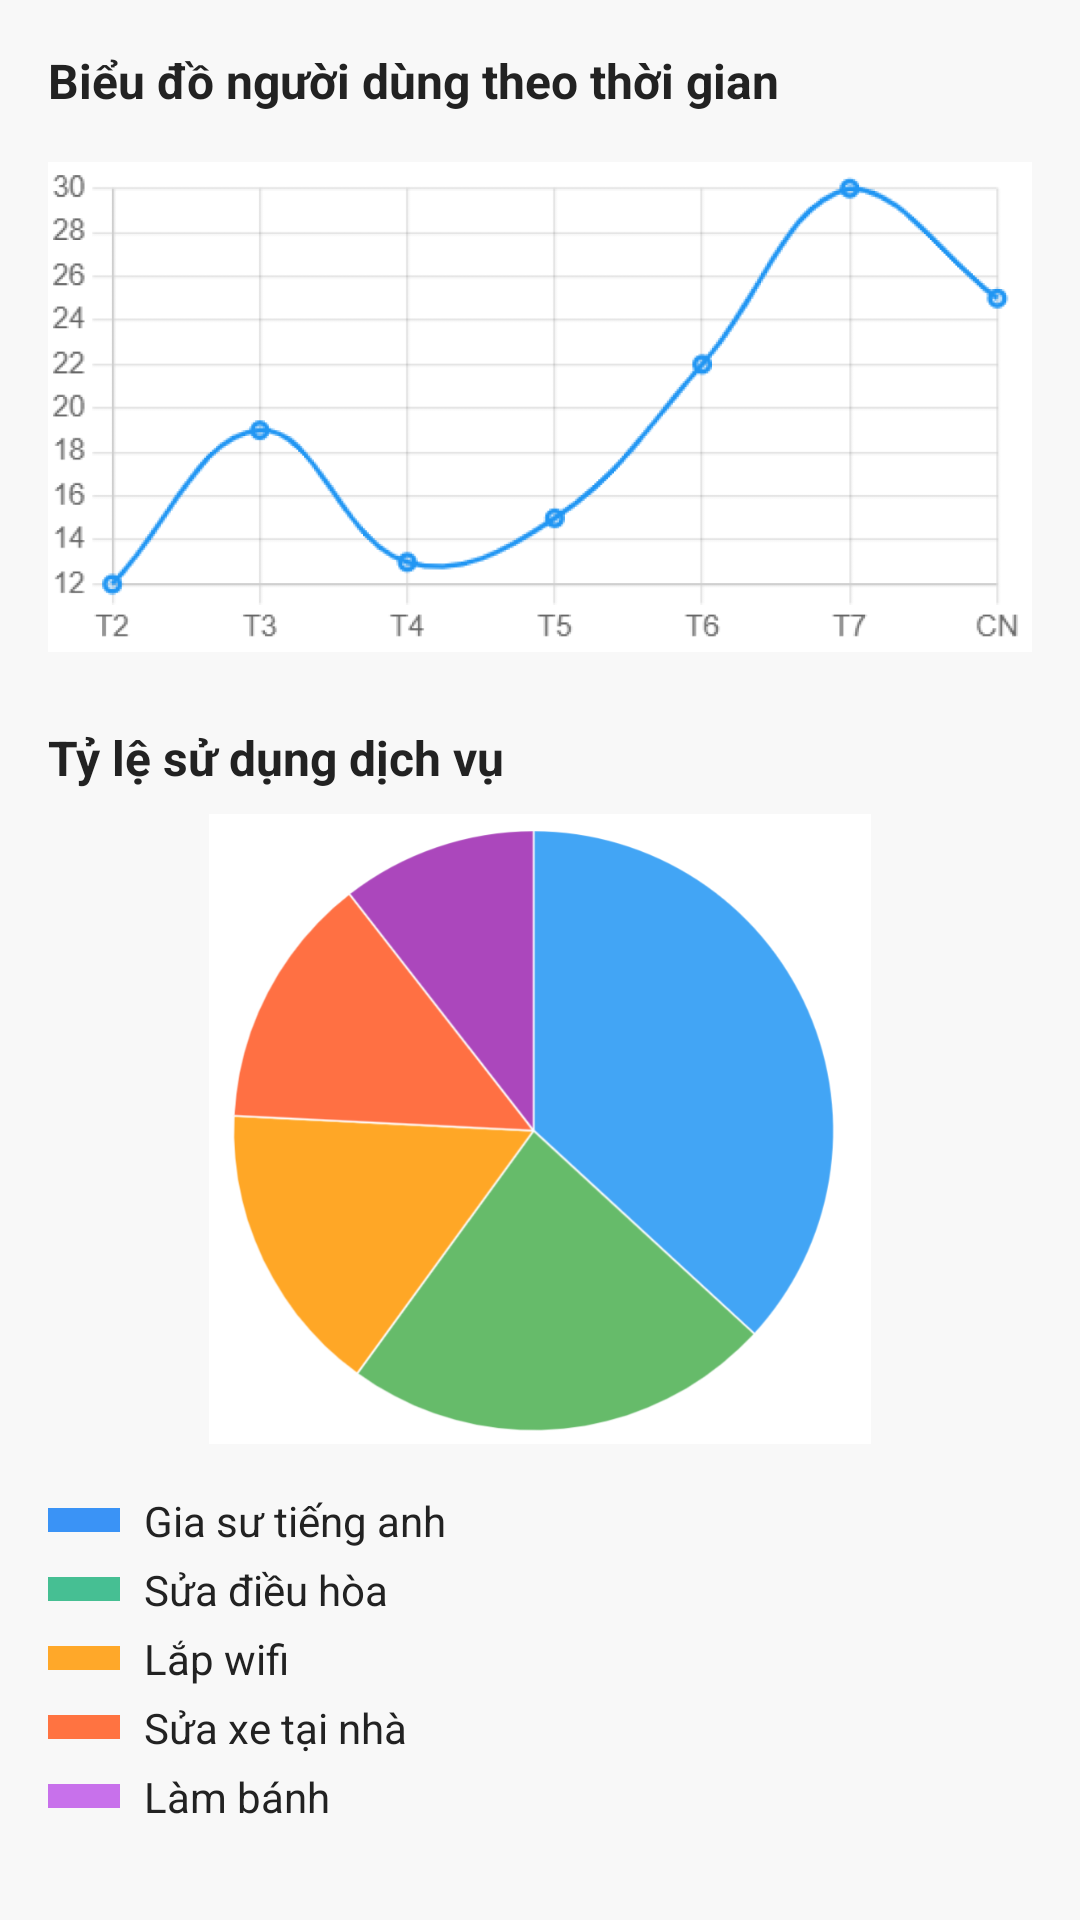

Write the Android layout XML for this screen, with the resource values it uses.
<!-- AndroidManifest.xml: application theme Theme.Freelancer_connect -->
<!-- res/layout/fragment_chart.xml -->
<?xml version="1.0" encoding="utf-8"?>

<ScrollView xmlns:android="http://schemas.android.com/apk/res/android"
    android:layout_width="match_parent"
    android:layout_height="match_parent"
    android:id="@+id/fragment_chart"
    android:background="#F8F8F8">

    <LinearLayout
        android:layout_width="match_parent"
        android:layout_height="wrap_content"
        android:orientation="vertical"
        android:padding="16dp">

        
        <TextView
            android:id="@+id/text_user_chart_title"
            android:layout_width="wrap_content"
            android:layout_height="wrap_content"
            android:text="Biểu đồ người dùng theo thời gian"
            android:textStyle="bold"
            android:textSize="16sp"
            android:textColor="#222222"
            android:layout_marginBottom="8dp"/>

        
        <ImageView
            android:id="@+id/image_user_line_chart"
            android:layout_width="match_parent"
            android:layout_height="180dp"
            android:scaleType="fitCenter"
            android:src="@drawable/sample_line_chart"
            android:background="@android:color/transparent"
            android:layout_marginBottom="16dp"/>

        
        <TextView
            android:id="@+id/text_service_pie_title"
            android:layout_width="wrap_content"
            android:layout_height="wrap_content"
            android:text="Tỷ lệ sử dụng dịch vụ"
            android:textStyle="bold"
            android:textSize="16sp"
            android:textColor="#222222"
            android:layout_marginBottom="8dp"/>

        
        <ImageView
            android:id="@+id/image_service_pie_chart"
            android:layout_width="280dp"
            android:layout_height="210dp"
            android:scaleType="fitCenter"
            android:src="@drawable/sample_pie_chart"
            android:layout_gravity="center"
            android:background="@android:color/transparent"
            android:layout_marginBottom="16dp"/>

        
        <LinearLayout
            android:id="@+id/layout_pie_legend"
            android:layout_width="match_parent"
            android:layout_height="wrap_content"
            android:orientation="vertical"
            android:layout_marginBottom="8dp">

            
            <LinearLayout
                android:layout_width="wrap_content"
                android:layout_height="wrap_content"
                android:orientation="horizontal"
                android:layout_marginBottom="4dp"
                android:gravity="center_vertical">

                <View
                    android:id="@+id/view_legend_gia_su"
                    android:layout_width="24dp"
                    android:layout_height="8dp"
                    android:background="#3A93F6"
                    android:layout_marginEnd="8dp"/>
                <TextView
                    android:id="@+id/text_legend_gia_su"
                    android:layout_width="wrap_content"
                    android:layout_height="wrap_content"
                    android:text="Gia sư tiếng anh"
                    android:textColor="#222222"
                    android:textSize="14sp"/>
            </LinearLayout>
            
            <LinearLayout
                android:layout_width="wrap_content"
                android:layout_height="wrap_content"
                android:orientation="horizontal"
                android:layout_marginBottom="4dp"
                android:gravity="center_vertical">

                <View
                    android:id="@+id/view_legend_sua_dieu_hoa"
                    android:layout_width="24dp"
                    android:layout_height="8dp"
                    android:background="#46BF93"
                    android:layout_marginEnd="8dp"/>
                <TextView
                    android:id="@+id/text_legend_sua_dieu_hoa"
                    android:layout_width="wrap_content"
                    android:layout_height="wrap_content"
                    android:text="Sửa điều hòa"
                    android:textColor="#222222"
                    android:textSize="14sp"/>
            </LinearLayout>
            
            <LinearLayout
                android:layout_width="wrap_content"
                android:layout_height="wrap_content"
                android:orientation="horizontal"
                android:layout_marginBottom="4dp"
                android:gravity="center_vertical">

                <View
                    android:id="@+id/view_legend_lap_wifi"
                    android:layout_width="24dp"
                    android:layout_height="8dp"
                    android:background="#FFA829"
                    android:layout_marginEnd="8dp"/>
                <TextView
                    android:id="@+id/text_legend_lap_wifi"
                    android:layout_width="wrap_content"
                    android:layout_height="wrap_content"
                    android:text="Lắp wifi"
                    android:textColor="#222222"
                    android:textSize="14sp"/>
            </LinearLayout>
            
            <LinearLayout
                android:layout_width="wrap_content"
                android:layout_height="wrap_content"
                android:orientation="horizontal"
                android:layout_marginBottom="4dp"
                android:gravity="center_vertical">

                <View
                    android:id="@+id/view_legend_sua_xe"
                    android:layout_width="24dp"
                    android:layout_height="8dp"
                    android:background="#FF7341"
                    android:layout_marginEnd="8dp"/>
                <TextView
                    android:id="@+id/text_legend_sua_xe"
                    android:layout_width="wrap_content"
                    android:layout_height="wrap_content"
                    android:text="Sửa xe tại nhà"
                    android:textColor="#222222"
                    android:textSize="14sp"/>
            </LinearLayout>
            
            <LinearLayout
                android:layout_width="wrap_content"
                android:layout_height="wrap_content"
                android:orientation="horizontal"
                android:layout_marginBottom="4dp"
                android:gravity="center_vertical">

                <View
                    android:id="@+id/view_legend_lam_banh"
                    android:layout_width="24dp"
                    android:layout_height="8dp"
                    android:background="#C871EB"
                    android:layout_marginEnd="8dp"/>
                <TextView
                    android:id="@+id/text_legend_lam_banh"
                    android:layout_width="wrap_content"
                    android:layout_height="wrap_content"
                    android:text="Làm bánh"
                    android:textColor="#222222"
                    android:textSize="14sp"/>
            </LinearLayout>
        </LinearLayout>
    </LinearLayout>
</ScrollView>
<!-- resources referenced by this layout -->
<resources>
  <!-- drawable sample_line_chart: png bitmap (drawable, 64010 bytes) -->
  <!-- drawable sample_pie_chart: png bitmap (drawable, 52716 bytes) -->
  <style name="Theme.Freelancer_connect" parent="Base.Theme.Freelancer_connect" />
  <style name="Base.Theme.Freelancer_connect" parent="Theme.AppCompat.DayNight.DarkActionBar">
          
          
          <item name="colorPrimary">@color/primary_color</item>
          <item name="colorOnPrimary">@color/white</item>
      </style>
  <color name="primary_color">#286291</color>
  <color name="white">#FFFFFFFF</color>
</resources>
